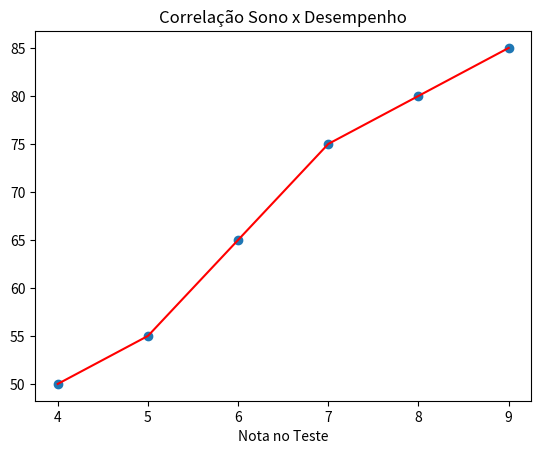

The script that saved this image:
import pandas as np
import matplotlib.pyplot as plt
import numpy as np


#Horas dormidas por noite (exemplo)
horas_dormidas = np.array([4,5,6,7,8,9])

#desempemho em um teste (notas fictícias)
desempenho = np.array([50, 55, 65, 75, 80, 85])

correlacao = np.corrcoef(desempenho, horas_dormidas)[0,1]
print("A correlação seria: ", correlacao)

plt.scatter(horas_dormidas, desempenho) #comando scatter uso especifico para correlação
plt.plot(horas_dormidas, desempenho, color="red")
plt.xlabel("Horas Dormidas")
plt.xlabel("Nota no Teste")
plt.title("Correlação Sono x Desempenho")
plt.show()